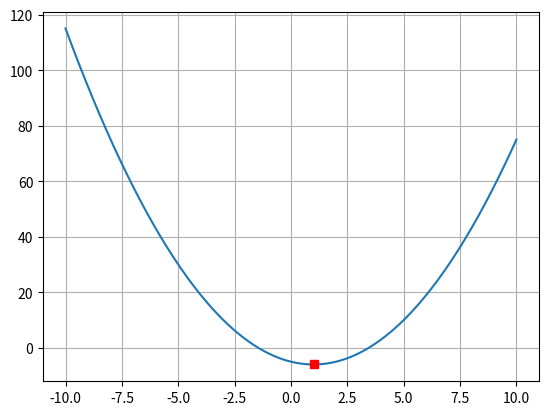

Write the Python code that produced this figure.
# Exercise 4: Determine the minima or maxima
# of the functions f(x) following:
import sympy as sp
import numpy as np
import matplotlib.pyplot as plt


def f(x):
    return x ** 2 - 2 * x - 5


x_array = np.arange(-10, 10.1, 0.1)
y_array = list(map(f, x_array))
plt.plot(x_array, y_array)

x = sp.symbols("x")
f = x ** 2 - 2 * x - 5
first_derivative_f = sp.diff(f, x)
second_derivative_f = sp.diff(first_derivative_f, x)
critical_values = sp.solve(first_derivative_f, x)

for c in critical_values:
    y_values = f.subs(x, c)
    relative_extrema = second_derivative_f.subs(x, c)
    if relative_extrema > 0:
        print("f has a local minimum at ({}, {})".format(c, y_values))
        plt.plot(c, y_values, "rs")
    elif relative_extrema < 0:
        print("f has a local maximum at ({}, {})".format(c, y_values))
        plt.plot(c, y_values, "rs")
    else:
        print("f does not have relative extrema at ({}, {})".format(c, y_values))

plt.grid()
plt.show()
